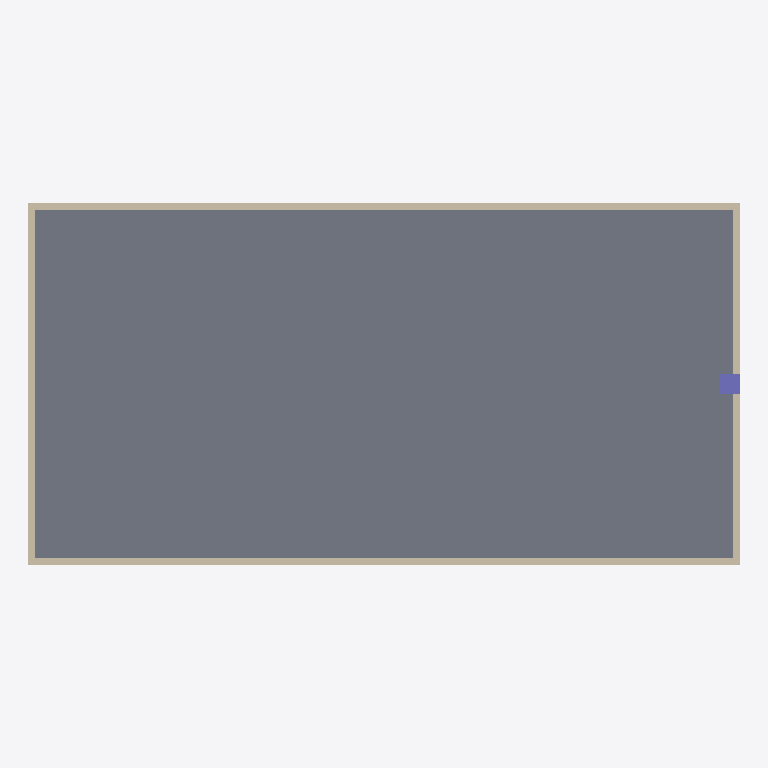
Plan cut of the same IFC building model at storey 'Ground Floor' (level 0.00 m, cut at 1.40 m), seen from above with north up, elements coloured by IFC class: 5 walls (beige), 1 slab (grey), 1 column (violet). Cut surfaces are drawn darker.
Extent 20.4 m × 10.4 m × 8.2 m (x, y, z). Storeys (3): Ground Floor at 0.00 m; unnamed at 4.00 m; unnamed at 8.00 m. Elements (13): 9 IfcWallStandardCase, 3 IfcSlab, 1 IfcColumn.

HEADER;
FILE_DESCRIPTION((),'2;1');
FILE_NAME('CSCarchicadnoSB','2017-01-22T17:33:56',(''),(''),'The EXPRESS Data Manager Version 5.00.0302.07 : 8 Oct 2009','','');
FILE_SCHEMA(('IFC2X3'));
ENDSEC;
DATA;
#54=IFCPROJECT('0GRRwvglD16hHEmlaANz2L',#13,'Default Project',$,$,$,$,(#51,#118),#26);
#73=IFCSITE('0YWGI_JRz06wcJbFSrTkGa',#13,'Default Site',$,$,#70,$,$,.ELEMENT.,$,$,$,$,$);
#86=IFCBUILDING('1TubJZW8P8AQ5oaJjBPvBx',#13,'Default Building',$,$,#83,$,$,.ELEMENT.,$,$,$);
#102=IFCBUILDINGSTOREY('0DZXeChrr7zOchR6MzJzyL',#13,'Ground Floor',$,$,#99,$,'Ground Floor',.ELEMENT.,0.0);
#982=IFCBUILDINGSTOREY('3bUy_GKQn9AO_FB0MBp0y9',#13,'',$,$,#979,$,'',.ELEMENT.,4.0);
#1646=IFCBUILDINGSTOREY('3BeJ0EJKX7exOojsih0oeg',#13,'',$,$,#1643,$,'',.ELEMENT.,8.0);
#794=IFCSLAB('2fJPOW7xXDiw8CqqV3Eudo',#13,'SLA - 005',$,$,#849,#840,'A94D9620-1FB8-4DB3-A2-0C-D347C33B89F2',.FLOOR.);
#237=IFCWALLSTANDARDCASE('3whhrD3T50JfGo9Mt5hjH3',#13,'SW - 002',$,$,#234,#297,'FAAEBD4D-0DD1-404E-94-32-256DC5AED443');
#483=IFCWALLSTANDARDCASE('1oYBqviX9CMhb$j1yg5WN9',#13,'SW - 004',$,$,#480,#543,'7288BD39-B212-4C5A-B9-7F-B41F2A1605C9');
#134=IFCWALLSTANDARDCASE('1XLIokR0n7LwB2LDGhPFGk',#13,'SW - 001',$,$,#131,#194,'61552CAE-6C0C-4757-A2-C2-54D42B64F42E');
#360=IFCWALLSTANDARDCASE('3EOWOwZGTBK9mGD8VzYwTH',#13,'SW - 003',$,$,#357,#420,'CE62063A-8D07-4B50-9C-10-3487FD8BA751');
#606=IFCWALLSTANDARDCASE('1x5jbvdlb9UfdWJ6dT3uHl',#13,'SW - 003',$,$,#603,#666,'7B16D979-9EF9-497A-99-E0-4C69DD0F846F');
#716=IFCCOLUMN('0vBLOXVp15ReeJQMfIi_tY',#13,'CRE - 001',$,$,#765,#756,'392D5621-7F30-456E-8A-13-696A52B3EDE2');
ENDSEC;